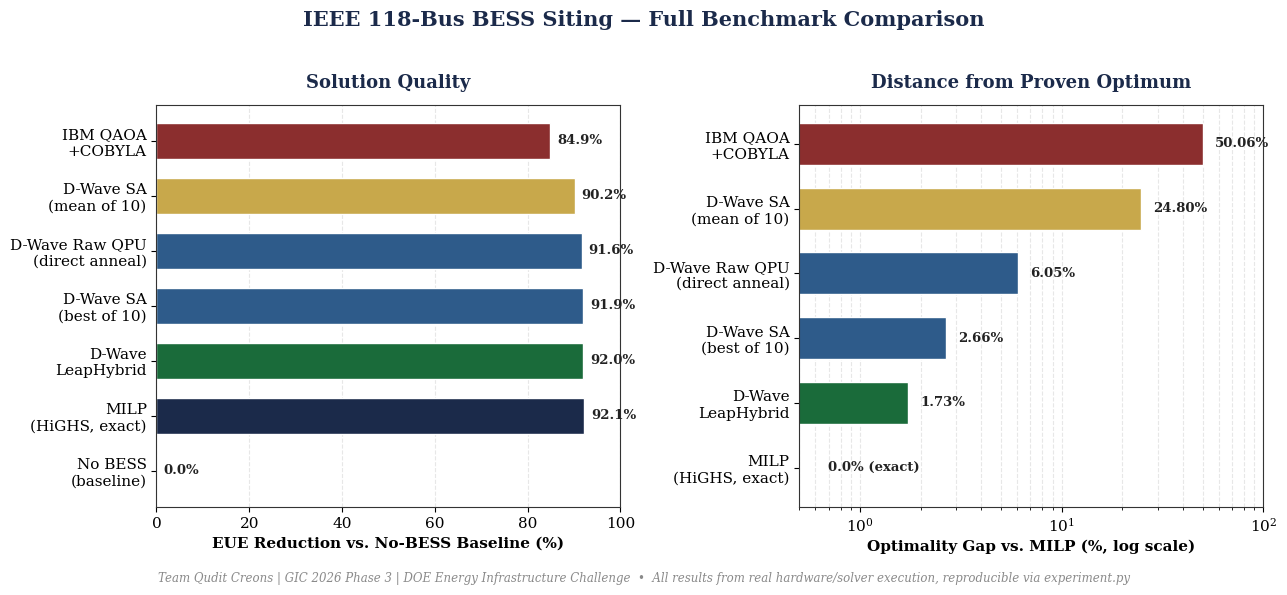

The script that saved this image:
"""
GIC 2026 Phase 3 | Team Qudit Creons
Visualization 1: Benchmark Comparison — EUE Reduction & Optimality Gap by Method

Run: python viz_01_benchmark_comparison.py
Output: viz_01_benchmark_comparison.png (300 DPI, print-ready)
"""
import matplotlib.pyplot as plt
import numpy as np

# ── DOE-consistent enterprise palette ──────────────────────────────────────
NAVY   = "#1B2A4A"
STEEL  = "#2E5B8A"
GOLD   = "#C8A84B"
GREEN  = "#1A6B3A"
GRAY   = "#8A8A8A"
LGRAY  = "#F2F4F7"

plt.rcParams.update({
    "font.family": "serif",
    "font.size": 11,
    "axes.edgecolor": "#333333",
    "axes.linewidth": 0.8,
    "figure.facecolor": "white",
})

# ── Real data from Phase 3 execution ────────────────────────────────────────
methods = [
    "No BESS\n(baseline)",
    "MILP\n(HiGHS, exact)",
    "D-Wave\nLeapHybrid",
    "D-Wave SA\n(best of 10)",
    "D-Wave Raw QPU\n(direct anneal)",
    "D-Wave SA\n(mean of 10)",
    "IBM QAOA\n+COBYLA",
]
eue_reduction = [0.0, 92.12, 91.98, 91.91, 91.64, 90.16, 84.92]
gap_pct       = [None, 0.0, 1.73, 2.66, 6.05, 24.80, 50.06]

colors = [GRAY, NAVY, GREEN, STEEL, STEEL, GOLD, "#8B2E2E"]

fig, (ax1, ax2) = plt.subplots(1, 2, figsize=(13, 5.5))

# ── Panel 1: EUE Reduction % ────────────────────────────────────────────────
bars1 = ax1.barh(methods, eue_reduction, color=colors, edgecolor="white", height=0.65)
ax1.set_xlabel("EUE Reduction vs. No-BESS Baseline (%)", fontsize=11, fontweight="bold")
ax1.set_xlim(0, 100)
ax1.set_title("Solution Quality", fontsize=13, fontweight="bold", color=NAVY, pad=12)
ax1.grid(axis="x", linestyle="--", alpha=0.3)
ax1.set_axisbelow(True)
for bar, val in zip(bars1, eue_reduction):
    ax1.text(val + 1.5, bar.get_y() + bar.get_height()/2, f"{val:.1f}%",
              va="center", fontsize=9.5, color="#222222", fontweight="bold")

# ── Panel 2: Optimality Gap % (log scale, excludes baseline) ───────────────
methods2 = methods[1:]
gaps2 = gap_pct[1:]
colors2 = colors[1:]
bars2 = ax2.barh(methods2, gaps2, color=colors2, edgecolor="white", height=0.65)
ax2.set_xlabel("Optimality Gap vs. MILP (%, log scale)", fontsize=11, fontweight="bold")
ax2.set_xscale("log")
ax2.set_xlim(0.5, 100)
ax2.set_title("Distance from Proven Optimum", fontsize=13, fontweight="bold", color=NAVY, pad=12)
ax2.grid(axis="x", linestyle="--", alpha=0.3, which="both")
ax2.set_axisbelow(True)
for bar, val in zip(bars2, gaps2):
    label = "0.0% (exact)" if val == 0 else f"{val:.2f}%"
    xpos = max(val, 0.6) * 1.15
    ax2.text(xpos, bar.get_y() + bar.get_height()/2, label,
              va="center", fontsize=9.5, color="#222222", fontweight="bold")

fig.suptitle("IEEE 118-Bus BESS Siting — Full Benchmark Comparison",
             fontsize=15, fontweight="bold", color=NAVY, y=1.02)
fig.text(0.5, -0.02,
          "Team Qudit Creons | GIC 2026 Phase 3 | DOE Energy Infrastructure Challenge  •  "
          "All results from real hardware/solver execution, reproducible via experiment.py",
          ha="center", fontsize=8.5, color=GRAY, style="italic")

plt.tight_layout()
plt.savefig("viz_01_benchmark_comparison.png", dpi=300, bbox_inches="tight", facecolor="white")
print("Saved: viz_01_benchmark_comparison.png")
plt.close()
